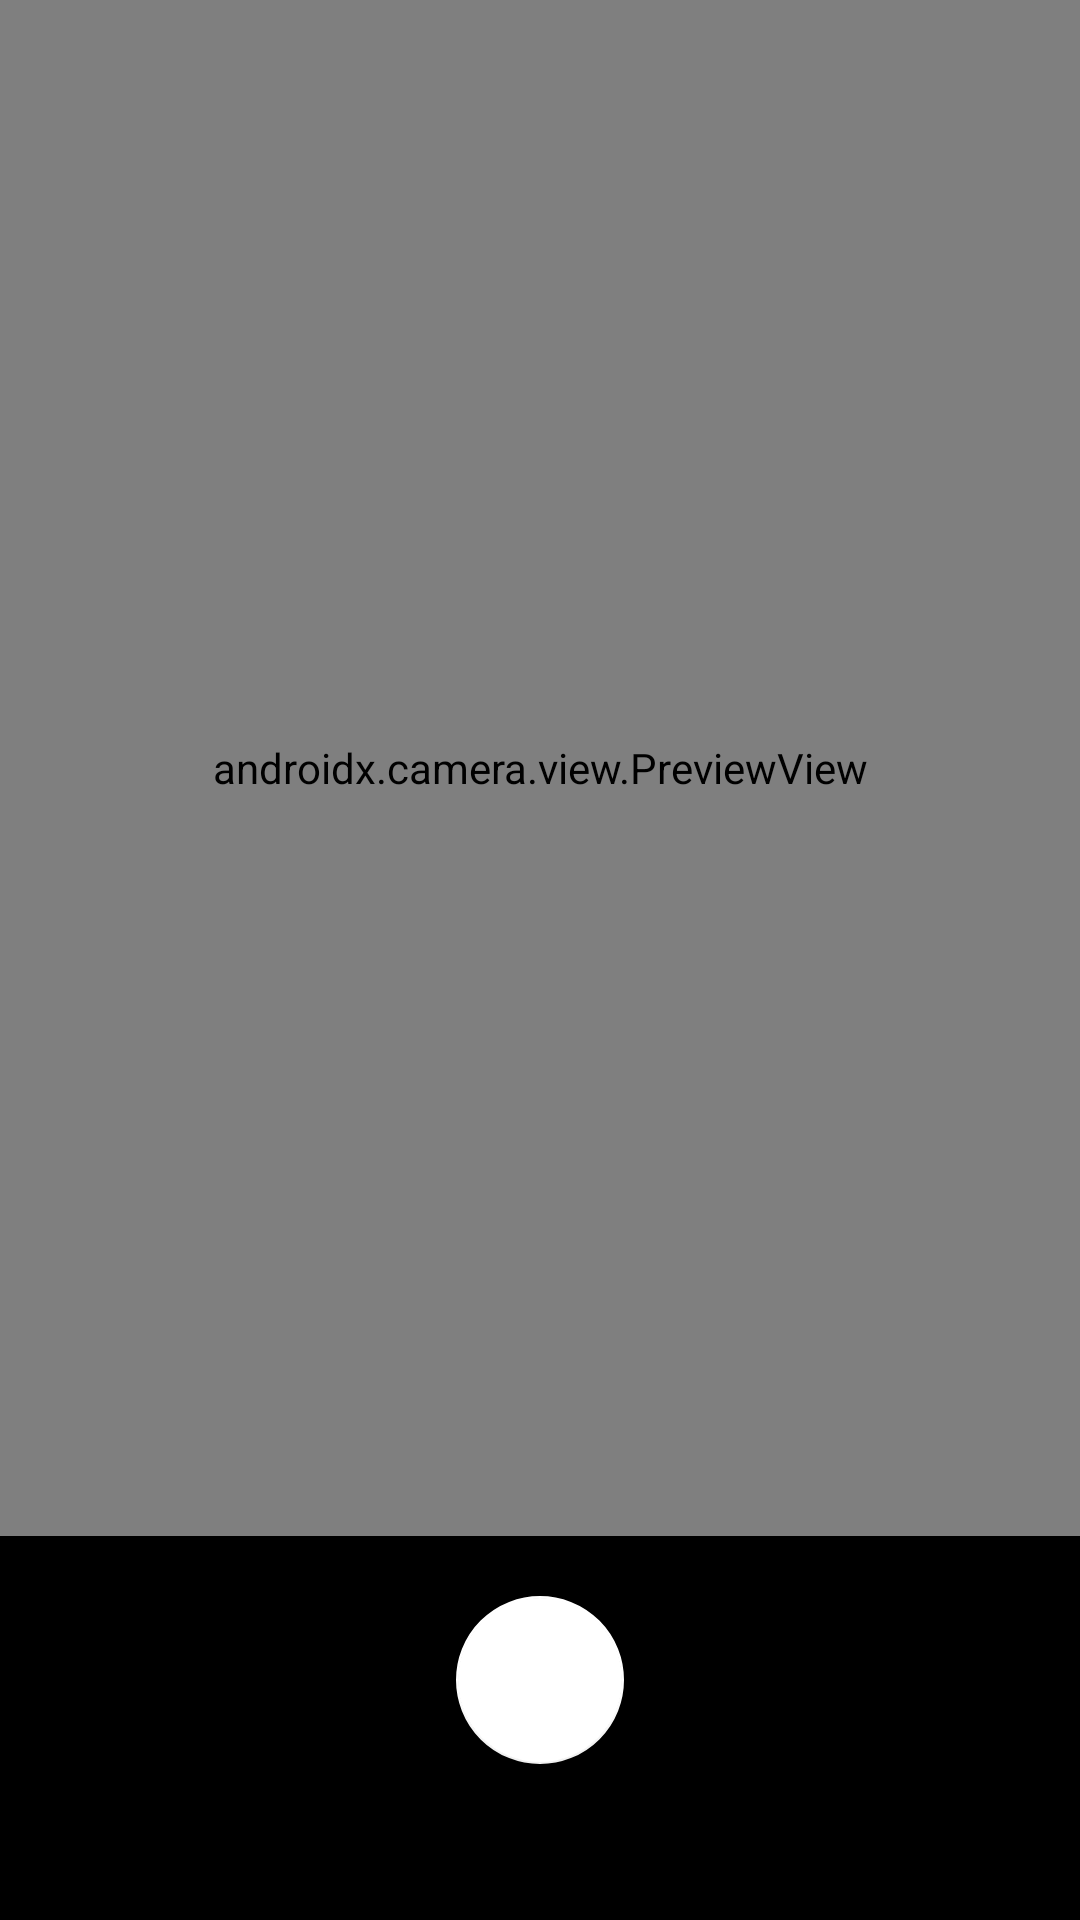

Reconstruct the res/layout file that produces this screen, plus the resources it refers to.
<!-- AndroidManifest.xml: application theme Theme.ImageToResult -->
<!-- res/layout/fragment_camera.xml -->
<?xml version="1.0" encoding="utf-8"?>
<androidx.constraintlayout.widget.ConstraintLayout xmlns:android="http://schemas.android.com/apk/res/android"
    xmlns:app="http://schemas.android.com/apk/res-auto"
    xmlns:tools="http://schemas.android.com/tools"
    android:layout_width="match_parent"
    android:layout_height="match_parent"
    android:background="@color/black"
    tools:context=".ui.camera.CameraFragment">

    <androidx.camera.view.PreviewView
        android:id="@+id/preview_camera"
        android:layout_width="0dp"
        android:layout_height="0dp"
        app:layout_constraintBottom_toTopOf="@id/guideline_camera_bottom"
        app:layout_constraintEnd_toEndOf="parent"
        app:layout_constraintStart_toStartOf="parent"
        app:layout_constraintTop_toTopOf="parent" />

    <androidx.constraintlayout.widget.Guideline
        android:id="@+id/guideline_camera_bottom"
        android:layout_width="wrap_content"
        android:layout_height="wrap_content"
        android:orientation="horizontal"
        app:layout_constraintGuide_percent="0.8" />

    <com.google.android.material.floatingactionbutton.FloatingActionButton
        android:id="@+id/fab_camera_capture"
        android:layout_width="wrap_content"
        android:layout_height="wrap_content"
        android:layout_marginBottom="32dp"
        android:contentDescription="@string/camera_capture"
        app:backgroundTint="@color/white"
        app:layout_constraintBottom_toBottomOf="parent"
        app:layout_constraintEnd_toEndOf="parent"
        app:layout_constraintStart_toStartOf="parent"
        app:layout_constraintTop_toBottomOf="@id/guideline_camera_bottom" />

</androidx.constraintlayout.widget.ConstraintLayout>
<!-- resources referenced by this layout -->
<resources>
  <color name="black">#FF000000</color>
  <color name="white">#FFFFFFFF</color>
  <string name="camera_capture">capture</string>
  <style name="Theme.ImageToResult" parent="Theme.AppCompat.Light.NoActionBar">
          <item name="android:statusBarColor">@color/purple_700</item>
      </style>
  <color name="purple_700">#FF3700B3</color>
</resources>
